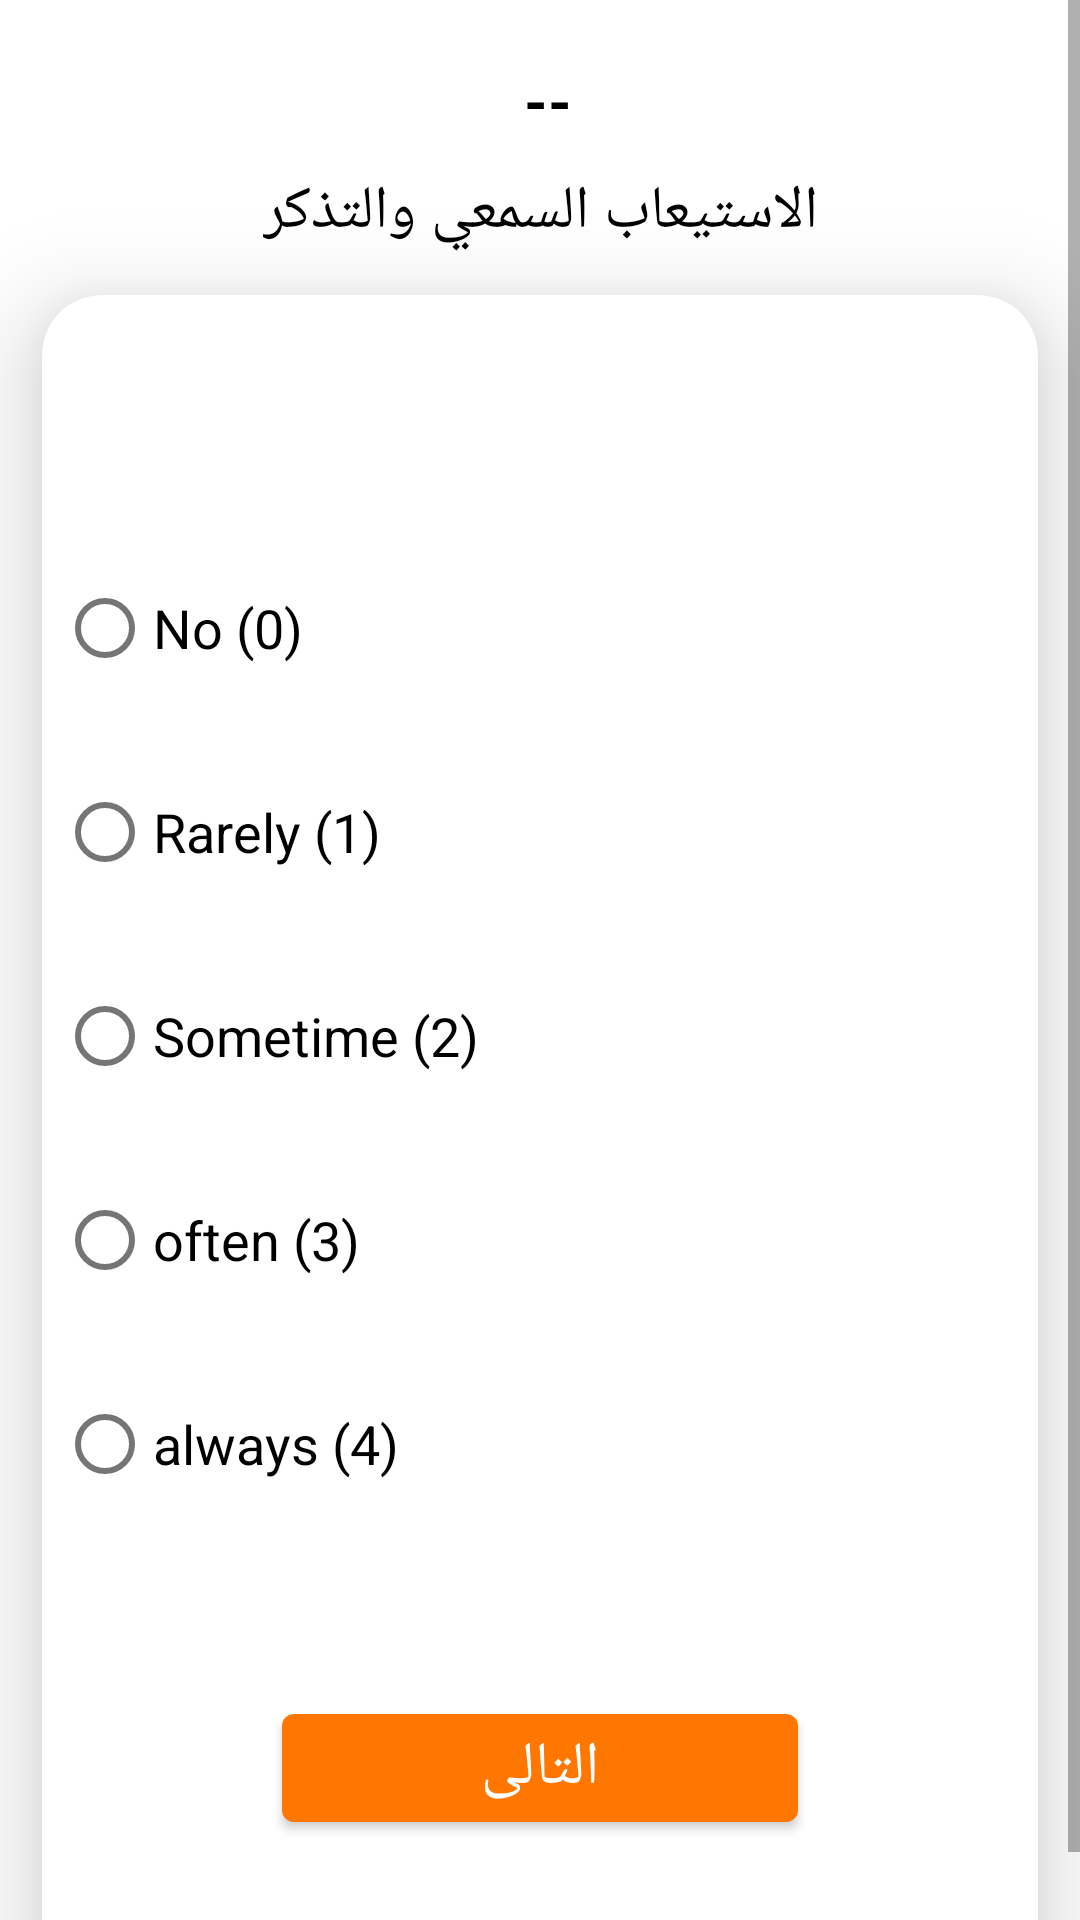

Produce the Android XML layout that renders to this screen, including the resource entries it uses.
<!-- AndroidManifest.xml: application theme Theme.Mente -->
<!-- res/layout/fragment_q_spe_michael_type.xml -->
<?xml version="1.0" encoding="utf-8"?>
<ScrollView
    xmlns:android="http://schemas.android.com/apk/res/android"
    xmlns:tools="http://schemas.android.com/tools"
    xmlns:app="http://schemas.android.com/apk/res-auto"
    android:layout_width="match_parent"
    android:layout_height="match_parent"
    android:fillViewport="true"

    >

<androidx.constraintlayout.widget.ConstraintLayout
    xmlns:android="http://schemas.android.com/apk/res/android"
    xmlns:tools="http://schemas.android.com/tools"
    xmlns:app="http://schemas.android.com/apk/res-auto"
    android:layout_width="match_parent"
    android:layout_height="match_parent"
    tools:context=".Specialist.ui.Questions.QSpeMichaelType">


    <TextView
        android:id="@+id/tvMichaelMainCategory"
        android:layout_width="wrap_content"
        android:layout_height="wrap_content"
        android:layout_margin="20dp"
        android:layout_marginTop="30dp"
        android:text=" --"
        android:textColor="@color/black"
        android:textSize="20sp"
        android:textStyle="bold"
        app:layout_constraintEnd_toEndOf="parent"
        app:layout_constraintStart_toStartOf="parent"
        app:layout_constraintTop_toTopOf="parent"
        tools:text="الاختبار اللفظي: " />


    <TextView
        android:id="@+id/tvMichTeatName"
        android:layout_width="wrap_content"
        android:layout_height="wrap_content"
        android:layout_marginTop="10dp"
        android:text="الاستيعاب السمعي والتذكر"
        android:textColor="@color/black"
        android:textSize="20sp"
        app:layout_constraintEnd_toEndOf="parent"
        app:layout_constraintStart_toStartOf="parent"
        app:layout_constraintTop_toBottomOf="@+id/tvMichaelMainCategory" />


    <androidx.cardview.widget.CardView
        android:id="@+id/cardView2"
        android:layout_width="match_parent"
        android:layout_height="wrap_content"
        android:layout_margin="14dp"
        app:cardCornerRadius="20dp"
        app:cardElevation="20dp"
        app:layout_constraintEnd_toEndOf="parent"
        app:layout_constraintStart_toStartOf="parent"
        app:layout_constraintTop_toBottomOf="@+id/tvMichTeatName">

        

        <androidx.constraintlayout.widget.ConstraintLayout
            android:layout_width="match_parent"
            android:layout_height="match_parent">


            <TextView
                android:id="@+id/tvQTitleMicheal"
                android:layout_width="match_parent"
                android:layout_height="wrap_content"
                android:layout_marginTop="20dp"
                android:gravity="center"
                android:textColor="@color/black"
                android:textSize="20sp"
                app:layout_constraintEnd_toEndOf="parent"
                app:layout_constraintStart_toStartOf="parent"
                app:layout_constraintTop_toTopOf="parent"
                tools:text="ماذ يقصد ب علوم الحاسب " />

            <RadioGroup
                android:id="@+id/radio_group_QMicheal"
                android:layout_width="match_parent"
                android:layout_height="wrap_content"
                android:layout_marginHorizontal="5dp"
                android:layout_marginTop="30dp"
                android:orientation="vertical"
                app:layout_constraintStart_toStartOf="parent"
                app:layout_constraintTop_toBottomOf="@+id/tvQTitleMicheal">

                <RadioButton
                    android:id="@+id/rbMichealSelect1"
                    android:layout_width="match_parent"
                    android:layout_height="wrap_content"
                    android:checked="false"
                    android:text="@string/No"
                    android:layout_marginVertical="10dp"
                    android:textColor="@color/black"
                    android:textSize="18sp" />

                <RadioButton
                    android:id="@+id/rbMichealSelect2"
                    android:layout_width="match_parent"
                    android:layout_height="wrap_content"
                    android:checked="false"
                    android:text="@string/rarely"
                    android:textColor="@color/black"
                    android:textSize="18sp"
                    android:layout_marginVertical="10dp"/>

                <RadioButton
                    android:id="@+id/rbMichealSelect3"
                    android:layout_width="match_parent"
                    android:layout_height="wrap_content"
                    android:text="@string/sometime_1"
                    android:textColor="@color/black"
                    android:textSize="18sp"
                    android:layout_marginVertical="10dp"/>

                <RadioButton
                    android:id="@+id/rbMichealSelect4"
                    android:layout_width="match_parent"
                    android:layout_height="wrap_content"

                    android:text="@string/often_3"
                    android:textColor="@color/black"
                    android:textSize="18sp"
                    android:layout_marginVertical="10dp"/>

                <RadioButton
                    android:id="@+id/rbMichealSelect5"
                    android:layout_width="match_parent"
                    android:layout_height="wrap_content"
                    android:text="@string/always_4"
                    android:textColor="@color/black"
                    android:textSize="18sp"
                    android:layout_marginVertical="10dp"/>

            </RadioGroup>

            <Button
                android:id="@+id/btnNextMicheal"
                android:layout_width="match_parent"
                android:layout_height="wrap_content"
                android:layout_marginHorizontal="80dp"
                android:layout_marginVertical="50dp"
                android:layout_marginBottom="0dp"
                android:inputType="text"
                android:text="التالى"
                android:textSize="20sp"
                app:layout_constraintBottom_toBottomOf="parent"
                app:layout_constraintEnd_toEndOf="parent"
                app:layout_constraintStart_toStartOf="parent"
                app:layout_constraintTop_toBottomOf="@+id/radio_group_QMicheal" />


        </androidx.constraintlayout.widget.ConstraintLayout>


    </androidx.cardview.widget.CardView>



</androidx.constraintlayout.widget.ConstraintLayout>


</ScrollView>
<!-- resources referenced by this layout -->
<resources>
  <color name="black">#FF000000</color>
  <string name="No">No (0)</string>
  <string name="always_4">always (4)</string>
  <string name="often_3">often (3)</string>
  <string name="rarely">Rarely (1)</string>
  <string name="sometime_1">Sometime (2)</string>
  <style name="Theme.Mente" parent="Theme.MaterialComponents.DayNight.NoActionBar">
          
          
          
          
          
          
          
          
          
          
          
  
          <item name="colorPrimary">@color/base_color</item>
          <item name="colorPrimaryVariant">@color/primary_color</item>
          <item name="colorOnPrimary">@color/white</item>
          
          
          
          <item name="colorOnSecondary">@color/black</item>
          
          <item name="android:statusBarColor">@color/base_color</item>
          
      </style>
  <color name="base_color">#FF7700</color>
  <color name="primary_color">#707070</color>
  <color name="white">#FFFFFFFF</color>
</resources>
